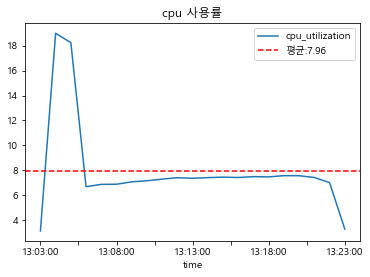

The data file committed next to this chart (first rows):
time, cpu_utilization
Sat Aug 12 2023 13:03:00 GMT+0900 (한국 표준…, 0.03121
Sat Aug 12 2023 13:04:00 GMT+0900 (한국 표준…, 0.1902
Sat Aug 12 2023 13:05:00 GMT+0900 (한국 표준…, 0.1826
Sat Aug 12 2023 13:06:00 GMT+0900 (한국 표준…, 0.06677
Sat Aug 12 2023 13:07:00 GMT+0900 (한국 표준…, 0.06863
Sat Aug 12 2023 13:08:00 GMT+0900 (한국 표준…, 0.06875
Sat Aug 12 2023 13:09:00 GMT+0900 (한국 표준…, 0.07067
Sat Aug 12 2023 13:10:00 GMT+0900 (한국 표준…, 0.07153
Sat Aug 12 2023 13:11:00 GMT+0900 (한국 표준…, 0.07284
Sat Aug 12 2023 13:12:00 GMT+0900 (한국 표준…, 0.07402
Sat Aug 12 2023 13:13:00 GMT+0900 (한국 표준…, 0.07354
Sat Aug 12 2023 13:14:00 GMT+0900 (한국 표준…, 0.07406
Sat Aug 12 2023 13:15:00 GMT+0900 (한국 표준…, 0.07445
Sat Aug 12 2023 13:16:00 GMT+0900 (한국 표준…, 0.07418
Sat Aug 12 2023 13:17:00 GMT+0900 (한국 표준…, 0.07487
Sat Aug 12 2023 13:18:00 GMT+0900 (한국 표준…, 0.07465
Sat Aug 12 2023 13:19:00 GMT+0900 (한국 표준…, 0.07565
Sat Aug 12 2023 13:20:00 GMT+0900 (한국 표준…, 0.0756
Sat Aug 12 2023 13:21:00 GMT+0900 (한국 표준…, 0.07419
Sat Aug 12 2023 13:22:00 GMT+0900 (한국 표준…, 0.07006
Sat Aug 12 2023 13:23:00 GMT+0900 (한국 표준…, 0.03271
